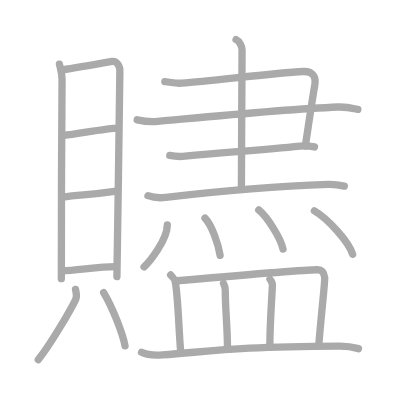
t = 0.00 s
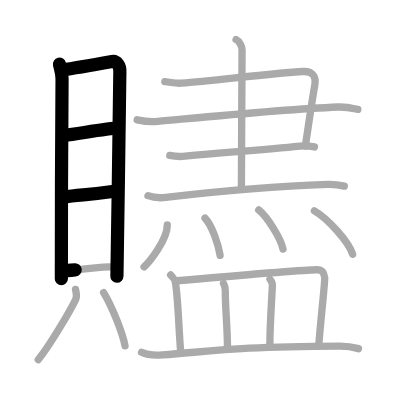
t = 4.25 s
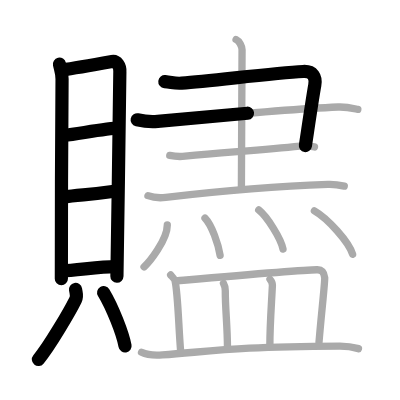
t = 8.50 s
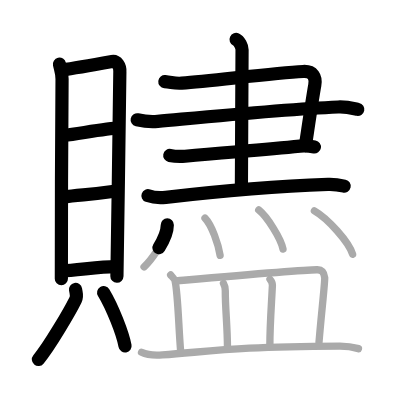
t = 12.50 s
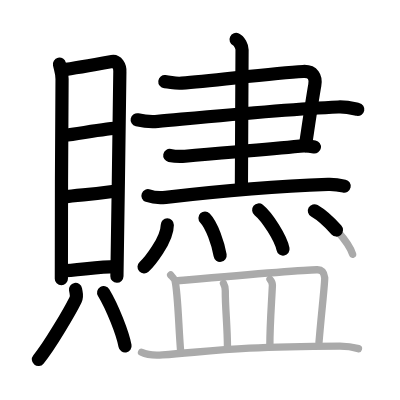
t = 15.50 s
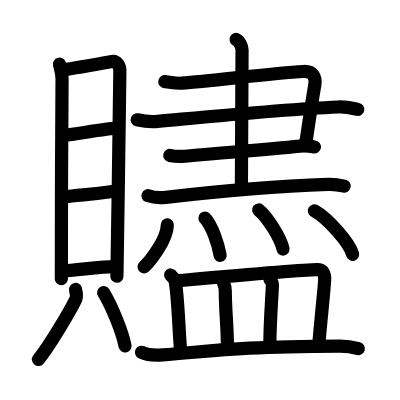
t = 21.00 s

The animated SVG that drew these frames (rendered in a browser with its animation timeline set to each time). Animation: 21 SMIL elements (animate=21); one cycle of 21.00 s.

<?xml version="1.0" standalone="no"?>
<!DOCTYPE svg PUBLIC "-//W3C//DTD SVG 1.1//EN"   "http://www.w3.org/Graphics/SVG/1.1/DTD/svg11.dtd">
<svg width="400px" height="400px"  version="1.1" xmlns="http://www.w3.org/2000/svg">
  <defs>
    <marker id="Triangle" viewBox="0 0 10 10" refX="0" refY="5" markerUnits="strokeWidth" markerWidth="3" style="stroke-opacity:0%;fill:#aaaaaa;" markerHeight="2" orient="auto">
      <path d="M 0 0 L 10 5 L 0 10 z" />
    </marker>
    
    <marker id="Arrow" viewBox="0 0 10 10" refX="5" refY="5" markerUnits="strokeWidth" markerWidth="1.8" style="stroke-opacity:0%;fill:#770000;" markerHeight="2" orient="auto">
      <path d="M 0 4 L 6 4 L 4 1 L 10 5 L 4 9 L 6 6 L 0 6 z" />
        <circle cx="5" cy="5" r="5" />
      </marker>
    
    <marker id="TriangleRed" viewBox="0 0 10 10" refX="0" refY="5" markerUnits="strokeWidth" markerWidth="3" style="stroke-opacity:0%;fill:#CC0000;" markerHeight="2" orient="auto">
      <path d="M 0 0 L 10 5 L 0 10 z" />
    </marker>
    
    <marker id="ArrowRed" viewBox="0 0 10 10" refX="5" refY="5" markerUnits="strokeWidth" markerWidth="1.8" style="stroke-opacity:0%;fill:#CC0000;" markerHeight="2" orient="auto">
      <path d="M 0 4 L 6 4 L 4 1 L 10 5 L 4 9 L 6 6 L 0 6 z" />
        <circle cx="5" cy="5" r="5" />
      </marker>
    
  </defs>
  
  <path style="fill:#ffffff; fill-opacity:100%; fill-rule:evenodd; stroke-width:0;" d="M 0 0 L 400px 0 L 400px 400px L 0 400px L 0 0" />

  <g transform="scale(3.6697247706422 3.6697247706422)">
<path style="fill:none; fill-opacity:0%; fill-rule:evenodd; stroke:#aaaaaa; stroke-opacity:100%; stroke-width: 1.5pt; stroke-linejoin:round; stroke-linecap:round;" d="M16.2 17.49c0.29 1.31 0.71 2.29 0.71 4.05c0 1.75-0.32 48.61-0.19 54.4"></path>
<path style="fill:none; fill-opacity:0%; fill-rule:evenodd; stroke:#aaaaaa; stroke-opacity:100%; stroke-width: 1.5pt; stroke-linejoin:round; stroke-linecap:round;" d="M16.9 19.03c1.64-0.22 12.15-2.02 13.64-2.29c1.25-0.22 2.23 1.23 2.12 2.85c-0.13 2.06-0.49 42.61-0.8 55.78"></path>
<path style="fill:none; fill-opacity:0%; fill-rule:evenodd; stroke:#aaaaaa; stroke-opacity:100%; stroke-width: 1.5pt; stroke-linejoin:round; stroke-linecap:round;" d="M17.37 36.92c5.15-0.69 12.27-2 14.9-2"></path>
<path style="fill:none; fill-opacity:0%; fill-rule:evenodd; stroke:#aaaaaa; stroke-opacity:100%; stroke-width: 1.5pt; stroke-linejoin:round; stroke-linecap:round;" d="M17 53.68c5.5-0.68 7.82-0.63 14.71-1.63"></path>
<path style="fill:none; fill-opacity:0%; fill-rule:evenodd; stroke:#aaaaaa; stroke-opacity:100%; stroke-width: 1.5pt; stroke-linejoin:round; stroke-linecap:round;" d="M16.93 73.78c3.26 0 10.13-1.13 14.35-1.13"></path>
<path style="fill:none; fill-opacity:0%; fill-rule:evenodd; stroke:#aaaaaa; stroke-opacity:100%; stroke-width: 1.5pt; stroke-linejoin:round; stroke-linecap:round;" d="M20.58 78.88c0.25 1.41 0.5 1.79 0 2.82c-1.53 3.1-7.1 12.64-10.15 16.3"></path>
<path style="fill:none; fill-opacity:0%; fill-rule:evenodd; stroke:#aaaaaa; stroke-opacity:100%; stroke-width: 1.5pt; stroke-linejoin:round; stroke-linecap:round;" d="M28.24 79.72c2.38 3.94 5.19 11.08 5.83 14.54"></path>
<path style="fill:none; fill-opacity:0%; fill-rule:evenodd; stroke:#aaaaaa; stroke-opacity:100%; stroke-width: 1.5pt; stroke-linejoin:round; stroke-linecap:round;" d="M44.92 22.23c2.08 0.22 2.67 0.57 4.59 0.43c8.76-0.65 24.76-2.75 33.1-3.18c2.71-0.14 3.56 1.55 3.17 3.73c-0.62 3.45-1.12 6.91-2.58 16.61"></path>
<path style="fill:none; fill-opacity:0%; fill-rule:evenodd; stroke:#aaaaaa; stroke-opacity:100%; stroke-width: 1.5pt; stroke-linejoin:round; stroke-linecap:round;" d="M37.38 32.65c1.93 0.43 3.44 0.63 5.58 0.43c18.66-1.72 34.39-3.28 49.19-3.92c2.37-0.1 4.29 0.43 5.36 0.65"></path>
<path style="fill:none; fill-opacity:0%; fill-rule:evenodd; stroke:#aaaaaa; stroke-opacity:100%; stroke-width: 1.5pt; stroke-linejoin:round; stroke-linecap:round;" d="M46.26 42.36c1.04 0.21 2.92 0.33 4.17 0.21c11.47-1.08 20.89-1.67 31.31-2.75c1.66-0.17 2.71 0 3.96 0.22"></path>
<path style="fill:none; fill-opacity:0%; fill-rule:evenodd; stroke:#aaaaaa; stroke-opacity:100%; stroke-width: 1.5pt; stroke-linejoin:round; stroke-linecap:round;" d="M64.33 10.75c0.91 0.43 1.63 1.91 1.63 2.8c0 4.77-0.18 31.38-0.18 37.98"></path>
<path style="fill:none; fill-opacity:0%; fill-rule:evenodd; stroke:#aaaaaa; stroke-opacity:100%; stroke-width: 1.5pt; stroke-linejoin:round; stroke-linecap:round;" d="M40.32 53.32c1.27 0.47 3.59 0.61 4.85 0.47c14.84-1.74 32.69-3.15 44.21-3.54c2.11-0.07 3.38 0.22 4.43 0.46"></path>
<path style="fill:none; fill-opacity:0%; fill-rule:evenodd; stroke:#aaaaaa; stroke-opacity:100%; stroke-width: 1.5pt; stroke-linejoin:round; stroke-linecap:round;" d="M45.59 61.29c0 4.14-5.03 10.26-6.34 11.44"></path>
<path style="fill:none; fill-opacity:0%; fill-rule:evenodd; stroke:#aaaaaa; stroke-opacity:100%; stroke-width: 1.5pt; stroke-linejoin:round; stroke-linecap:round;" d="M55.86 59.43c1.87 1.91 3.65 7.18 4.12 10.16"></path>
<path style="fill:none; fill-opacity:0%; fill-rule:evenodd; stroke:#aaaaaa; stroke-opacity:100%; stroke-width: 1.5pt; stroke-linejoin:round; stroke-linecap:round;" d="M70.5 57.22c2.34 1.88 6.03 7.73 6.62 10.65"></path>
<path style="fill:none; fill-opacity:0%; fill-rule:evenodd; stroke:#aaaaaa; stroke-opacity:100%; stroke-width: 1.5pt; stroke-linejoin:round; stroke-linecap:round;" d="M85.67 57.46c3.68 2.09 9.5 8.6 10.42 11.85"></path>
<path style="fill:none; fill-opacity:0%; fill-rule:evenodd; stroke:#aaaaaa; stroke-opacity:100%; stroke-width: 1.5pt; stroke-linejoin:round; stroke-linecap:round;" d="M46.5 74.93c0.48 0.54 1.1 1.13 1.2 1.59c0.81 3.65 0.97 12.72 1.53 19.27"></path>
<path style="fill:none; fill-opacity:0%; fill-rule:evenodd; stroke:#aaaaaa; stroke-opacity:100%; stroke-width: 1.5pt; stroke-linejoin:round; stroke-linecap:round;" d="M48.44 76.51c8.61-0.76 34.94-3.11 38.07-3.01c1.35 0.04 1.8 0.81 1.97 2.18c0.12 0.92-1.02 10.87-1.55 17.59"></path>
<path style="fill:none; fill-opacity:0%; fill-rule:evenodd; stroke:#aaaaaa; stroke-opacity:100%; stroke-width: 1.5pt; stroke-linejoin:round; stroke-linecap:round;" d="M60.9 77.21c0.2 0.35 0.49 1.57 0.49 2.02c0 5.47 0.55 8.8 0.6 15.81"></path>
<path style="fill:none; fill-opacity:0%; fill-rule:evenodd; stroke:#aaaaaa; stroke-opacity:100%; stroke-width: 1.5pt; stroke-linejoin:round; stroke-linecap:round;" d="M73.57 76.12c0.37 0.41 0.68 1.12 0.66 1.66C74 82.75 73.54 88.2 73.54 94.1"></path>
<path style="fill:none; fill-opacity:0%; fill-rule:evenodd; stroke:#aaaaaa; stroke-opacity:100%; stroke-width: 1.5pt; stroke-linejoin:round; stroke-linecap:round;" d="M38.57 95.99c1.48 0.72 4.2 0.83 5.68 0.72c15.43-1.2 19.85-2.21 48.24-2.41c2.47-0.02 3.95 0.34 5.19 0.7"></path>

<path style="fill:none; fill-opacity:0%; fill-rule:evenodd; stroke:#000000; stroke-opacity:100%; stroke-width: 2.7pt; stroke-linejoin:round; stroke-linecap:round;" d="M16.2 17.49c0.29 1.31 0.71 2.29 0.71 4.05c0 1.75-0.32 48.61-0.19 54.4" pathLength="100" stroke-dashoffset="100" stroke-dasharray="100 105"><animate id="dashAnim1" attributeName="stroke-dashoffset" from="100" to="0" dur="1s" calcMode="linear" fill="freeze"/></path>
<path style="fill:none; fill-opacity:0%; fill-rule:evenodd; stroke:#000000; stroke-opacity:100%; stroke-width: 2.7pt; stroke-linejoin:round; stroke-linecap:round;" d="M16.9 19.03c1.64-0.22 12.15-2.02 13.64-2.29c1.25-0.22 2.23 1.23 2.12 2.85c-0.13 2.06-0.49 42.61-0.8 55.78" pathLength="100" stroke-dashoffset="100" stroke-dasharray="100 105"><animate id="dashAnim2" attributeName="stroke-dashoffset" from="100" to="0" dur="1s" calcMode="linear" begin="dashAnim1.end" fill="freeze"/></path>
<path style="fill:none; fill-opacity:0%; fill-rule:evenodd; stroke:#000000; stroke-opacity:100%; stroke-width: 2.7pt; stroke-linejoin:round; stroke-linecap:round;" d="M17.37 36.92c5.15-0.69 12.27-2 14.9-2" pathLength="100" stroke-dashoffset="100" stroke-dasharray="100 105"><animate id="dashAnim3" attributeName="stroke-dashoffset" from="100" to="0" dur="1s" calcMode="linear" begin="dashAnim2.end" fill="freeze"/></path>
<path style="fill:none; fill-opacity:0%; fill-rule:evenodd; stroke:#000000; stroke-opacity:100%; stroke-width: 2.7pt; stroke-linejoin:round; stroke-linecap:round;" d="M17 53.68c5.5-0.68 7.82-0.63 14.71-1.63" pathLength="100" stroke-dashoffset="100" stroke-dasharray="100 105"><animate id="dashAnim4" attributeName="stroke-dashoffset" from="100" to="0" dur="1s" calcMode="linear" begin="dashAnim3.end" fill="freeze"/></path>
<path style="fill:none; fill-opacity:0%; fill-rule:evenodd; stroke:#000000; stroke-opacity:100%; stroke-width: 2.7pt; stroke-linejoin:round; stroke-linecap:round;" d="M16.93 73.78c3.26 0 10.13-1.13 14.35-1.13" pathLength="100" stroke-dashoffset="100" stroke-dasharray="100 105"><animate id="dashAnim5" attributeName="stroke-dashoffset" from="100" to="0" dur="1s" calcMode="linear" begin="dashAnim4.end" fill="freeze"/></path>
<path style="fill:none; fill-opacity:0%; fill-rule:evenodd; stroke:#000000; stroke-opacity:100%; stroke-width: 2.7pt; stroke-linejoin:round; stroke-linecap:round;" d="M20.58 78.88c0.25 1.41 0.5 1.79 0 2.82c-1.53 3.1-7.1 12.64-10.15 16.3" pathLength="100" stroke-dashoffset="100" stroke-dasharray="100 105"><animate id="dashAnim6" attributeName="stroke-dashoffset" from="100" to="0" dur="1s" calcMode="linear" begin="dashAnim5.end" fill="freeze"/></path>
<path style="fill:none; fill-opacity:0%; fill-rule:evenodd; stroke:#000000; stroke-opacity:100%; stroke-width: 2.7pt; stroke-linejoin:round; stroke-linecap:round;" d="M28.24 79.72c2.38 3.94 5.19 11.08 5.83 14.54" pathLength="100" stroke-dashoffset="100" stroke-dasharray="100 105"><animate id="dashAnim7" attributeName="stroke-dashoffset" from="100" to="0" dur="1s" calcMode="linear" begin="dashAnim6.end" fill="freeze"/></path>
<path style="fill:none; fill-opacity:0%; fill-rule:evenodd; stroke:#000000; stroke-opacity:100%; stroke-width: 2.7pt; stroke-linejoin:round; stroke-linecap:round;" d="M44.92 22.23c2.08 0.22 2.67 0.57 4.59 0.43c8.76-0.65 24.76-2.75 33.1-3.18c2.71-0.14 3.56 1.55 3.17 3.73c-0.62 3.45-1.12 6.91-2.58 16.61" pathLength="100" stroke-dashoffset="100" stroke-dasharray="100 105"><animate id="dashAnim8" attributeName="stroke-dashoffset" from="100" to="0" dur="1s" calcMode="linear" begin="dashAnim7.end" fill="freeze"/></path>
<path style="fill:none; fill-opacity:0%; fill-rule:evenodd; stroke:#000000; stroke-opacity:100%; stroke-width: 2.7pt; stroke-linejoin:round; stroke-linecap:round;" d="M37.38 32.65c1.93 0.43 3.44 0.63 5.58 0.43c18.66-1.72 34.39-3.28 49.19-3.92c2.37-0.1 4.29 0.43 5.36 0.65" pathLength="100" stroke-dashoffset="100" stroke-dasharray="100 105"><animate id="dashAnim9" attributeName="stroke-dashoffset" from="100" to="0" dur="1s" calcMode="linear" begin="dashAnim8.end" fill="freeze"/></path>
<path style="fill:none; fill-opacity:0%; fill-rule:evenodd; stroke:#000000; stroke-opacity:100%; stroke-width: 2.7pt; stroke-linejoin:round; stroke-linecap:round;" d="M46.26 42.36c1.04 0.21 2.92 0.33 4.17 0.21c11.47-1.08 20.89-1.67 31.31-2.75c1.66-0.17 2.71 0 3.96 0.22" pathLength="100" stroke-dashoffset="100" stroke-dasharray="100 105"><animate id="dashAnim10" attributeName="stroke-dashoffset" from="100" to="0" dur="1s" calcMode="linear" begin="dashAnim9.end" fill="freeze"/></path>
<path style="fill:none; fill-opacity:0%; fill-rule:evenodd; stroke:#000000; stroke-opacity:100%; stroke-width: 2.7pt; stroke-linejoin:round; stroke-linecap:round;" d="M64.33 10.75c0.91 0.43 1.63 1.91 1.63 2.8c0 4.77-0.18 31.38-0.18 37.98" pathLength="100" stroke-dashoffset="100" stroke-dasharray="100 105"><animate id="dashAnim11" attributeName="stroke-dashoffset" from="100" to="0" dur="1s" calcMode="linear" begin="dashAnim10.end" fill="freeze"/></path>
<path style="fill:none; fill-opacity:0%; fill-rule:evenodd; stroke:#000000; stroke-opacity:100%; stroke-width: 2.7pt; stroke-linejoin:round; stroke-linecap:round;" d="M40.32 53.32c1.27 0.47 3.59 0.61 4.85 0.47c14.84-1.74 32.69-3.15 44.21-3.54c2.11-0.07 3.38 0.22 4.43 0.46" pathLength="100" stroke-dashoffset="100" stroke-dasharray="100 105"><animate id="dashAnim12" attributeName="stroke-dashoffset" from="100" to="0" dur="1s" calcMode="linear" begin="dashAnim11.end" fill="freeze"/></path>
<path style="fill:none; fill-opacity:0%; fill-rule:evenodd; stroke:#000000; stroke-opacity:100%; stroke-width: 2.7pt; stroke-linejoin:round; stroke-linecap:round;" d="M45.59 61.29c0 4.14-5.03 10.26-6.34 11.44" pathLength="100" stroke-dashoffset="100" stroke-dasharray="100 105"><animate id="dashAnim13" attributeName="stroke-dashoffset" from="100" to="0" dur="1s" calcMode="linear" begin="dashAnim12.end" fill="freeze"/></path>
<path style="fill:none; fill-opacity:0%; fill-rule:evenodd; stroke:#000000; stroke-opacity:100%; stroke-width: 2.7pt; stroke-linejoin:round; stroke-linecap:round;" d="M55.86 59.43c1.87 1.91 3.65 7.18 4.12 10.16" pathLength="100" stroke-dashoffset="100" stroke-dasharray="100 105"><animate id="dashAnim14" attributeName="stroke-dashoffset" from="100" to="0" dur="1s" calcMode="linear" begin="dashAnim13.end" fill="freeze"/></path>
<path style="fill:none; fill-opacity:0%; fill-rule:evenodd; stroke:#000000; stroke-opacity:100%; stroke-width: 2.7pt; stroke-linejoin:round; stroke-linecap:round;" d="M70.5 57.22c2.34 1.88 6.03 7.73 6.62 10.65" pathLength="100" stroke-dashoffset="100" stroke-dasharray="100 105"><animate id="dashAnim15" attributeName="stroke-dashoffset" from="100" to="0" dur="1s" calcMode="linear" begin="dashAnim14.end" fill="freeze"/></path>
<path style="fill:none; fill-opacity:0%; fill-rule:evenodd; stroke:#000000; stroke-opacity:100%; stroke-width: 2.7pt; stroke-linejoin:round; stroke-linecap:round;" d="M85.67 57.46c3.68 2.09 9.5 8.6 10.42 11.85" pathLength="100" stroke-dashoffset="100" stroke-dasharray="100 105"><animate id="dashAnim16" attributeName="stroke-dashoffset" from="100" to="0" dur="1s" calcMode="linear" begin="dashAnim15.end" fill="freeze"/></path>
<path style="fill:none; fill-opacity:0%; fill-rule:evenodd; stroke:#000000; stroke-opacity:100%; stroke-width: 2.7pt; stroke-linejoin:round; stroke-linecap:round;" d="M46.5 74.93c0.48 0.54 1.1 1.13 1.2 1.59c0.81 3.65 0.97 12.72 1.53 19.27" pathLength="100" stroke-dashoffset="100" stroke-dasharray="100 105"><animate id="dashAnim17" attributeName="stroke-dashoffset" from="100" to="0" dur="1s" calcMode="linear" begin="dashAnim16.end" fill="freeze"/></path>
<path style="fill:none; fill-opacity:0%; fill-rule:evenodd; stroke:#000000; stroke-opacity:100%; stroke-width: 2.7pt; stroke-linejoin:round; stroke-linecap:round;" d="M48.44 76.51c8.61-0.76 34.94-3.11 38.07-3.01c1.35 0.04 1.8 0.81 1.97 2.18c0.12 0.92-1.02 10.87-1.55 17.59" pathLength="100" stroke-dashoffset="100" stroke-dasharray="100 105"><animate id="dashAnim18" attributeName="stroke-dashoffset" from="100" to="0" dur="1s" calcMode="linear" begin="dashAnim17.end" fill="freeze"/></path>
<path style="fill:none; fill-opacity:0%; fill-rule:evenodd; stroke:#000000; stroke-opacity:100%; stroke-width: 2.7pt; stroke-linejoin:round; stroke-linecap:round;" d="M60.9 77.21c0.2 0.35 0.49 1.57 0.49 2.02c0 5.47 0.55 8.8 0.6 15.81" pathLength="100" stroke-dashoffset="100" stroke-dasharray="100 105"><animate id="dashAnim19" attributeName="stroke-dashoffset" from="100" to="0" dur="1s" calcMode="linear" begin="dashAnim18.end" fill="freeze"/></path>
<path style="fill:none; fill-opacity:0%; fill-rule:evenodd; stroke:#000000; stroke-opacity:100%; stroke-width: 2.7pt; stroke-linejoin:round; stroke-linecap:round;" d="M73.57 76.12c0.37 0.41 0.68 1.12 0.66 1.66C74 82.75 73.54 88.2 73.54 94.1" pathLength="100" stroke-dashoffset="100" stroke-dasharray="100 105"><animate id="dashAnim20" attributeName="stroke-dashoffset" from="100" to="0" dur="1s" calcMode="linear" begin="dashAnim19.end" fill="freeze"/></path>
<path style="fill:none; fill-opacity:0%; fill-rule:evenodd; stroke:#000000; stroke-opacity:100%; stroke-width: 2.7pt; stroke-linejoin:round; stroke-linecap:round;" d="M38.57 95.99c1.48 0.72 4.2 0.83 5.68 0.72c15.43-1.2 19.85-2.21 48.24-2.41c2.47-0.02 3.95 0.34 5.19 0.7" pathLength="100" stroke-dashoffset="100" stroke-dasharray="100 105"><animate id="dashAnim21" attributeName="stroke-dashoffset" from="100" to="0" dur="1s" calcMode="linear" begin="dashAnim20.end" fill="freeze"/></path>

</g>

</svg>  
          
